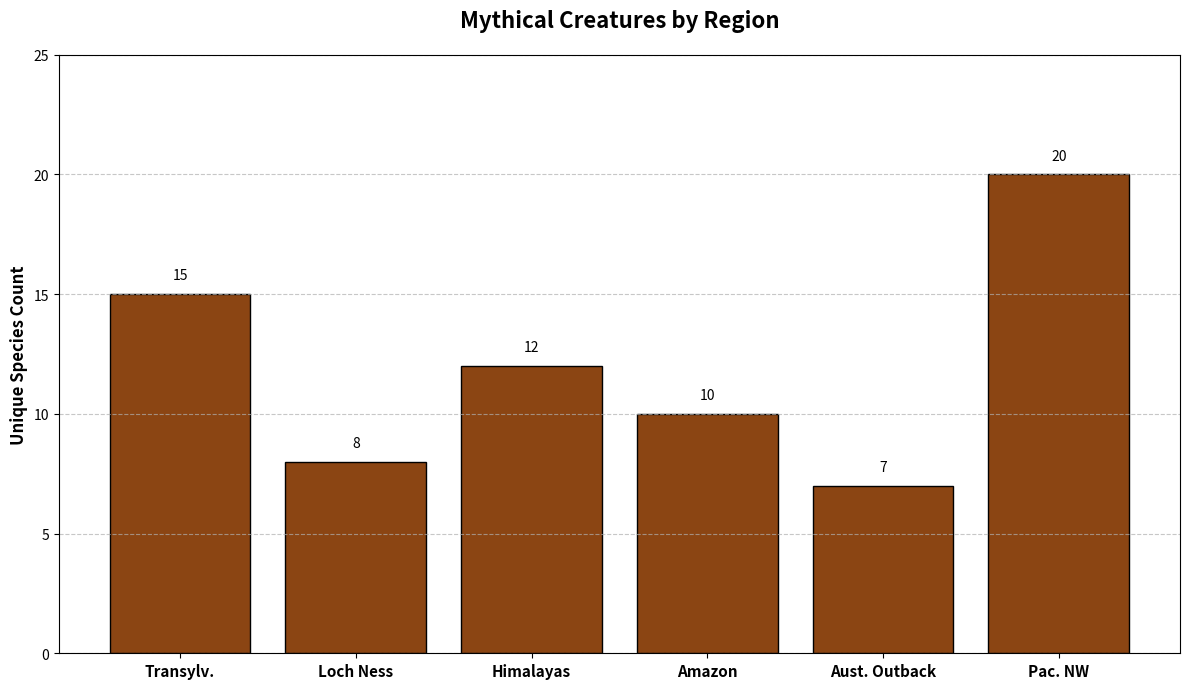

The matplotlib source for this figure:
import matplotlib.pyplot as plt
import numpy as np

regions = ["Transylv.", "Loch Ness", "Himalayas", "Amazon", 
           "Aust. Outback", "Pac. NW"]

cryptid_counts = [15, 8, 12, 10, 7, 20]

uniform_color = '#8B4513'  

fig, ax = plt.subplots(figsize=(12, 7))
bars = ax.bar(regions, cryptid_counts, color=uniform_color, edgecolor='black')

for bar in bars:
    height = bar.get_height()
    ax.text(bar.get_x() + bar.get_width() / 2, height + 0.5,
            f'{int(height)}', ha='center', va='bottom', fontsize=10, color='black')

ax.set_ylabel('Unique Species Count', fontsize=12, fontweight='bold')
ax.set_title('Mythical Creatures by Region', fontsize=16, fontweight='bold', pad=20)
ax.set_ylim(0, max(cryptid_counts) + 5)
ax.grid(axis='y', linestyle='--', alpha=0.7)

ax.set_xticks(np.arange(len(regions)))
ax.set_xticklabels(regions, fontsize=11, weight='bold')

plt.tight_layout()
plt.show()
